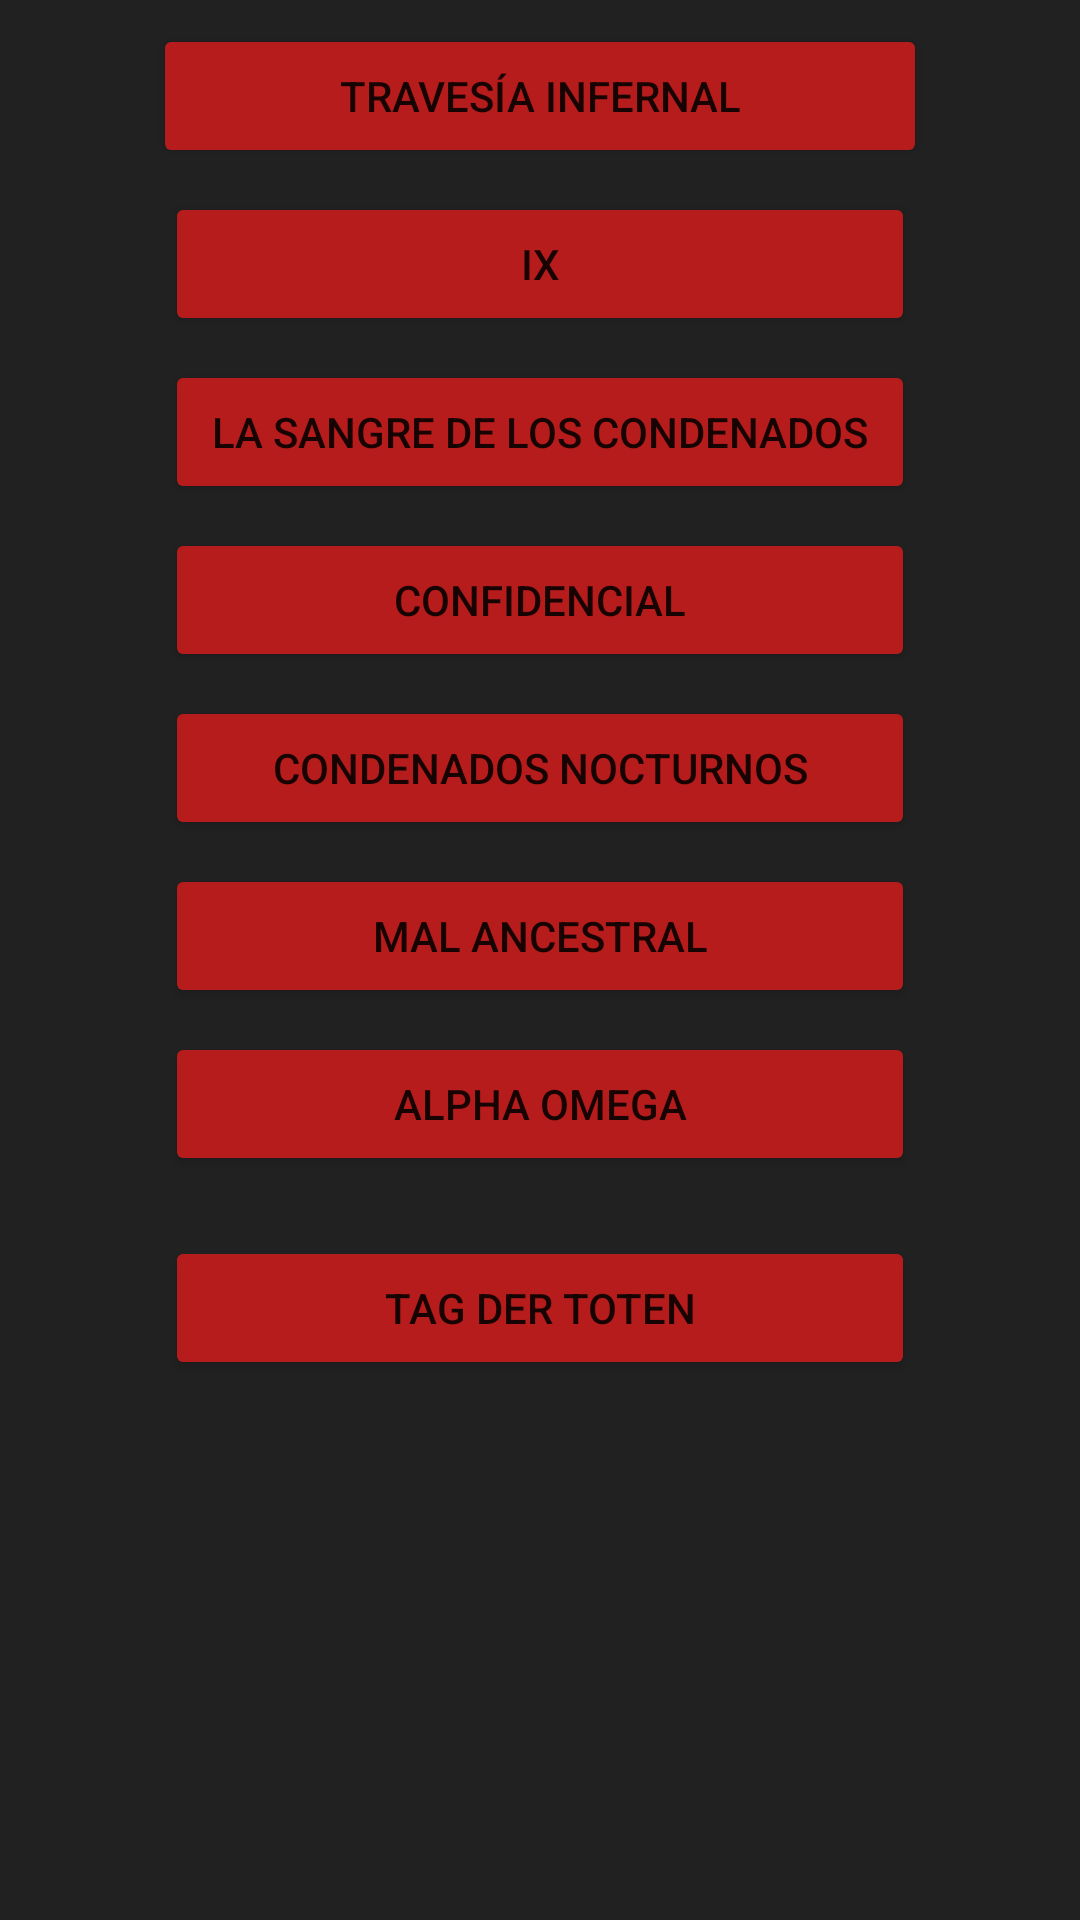

Produce the Android XML layout that renders to this screen, including the resource entries it uses.
<!-- AndroidManifest.xml: application theme AppTheme -->
<!-- res/layout/activity_main.xml -->
<?xml version="1.0" encoding="utf-8"?>
<android.support.constraint.ConstraintLayout xmlns:android="http://schemas.android.com/apk/res/android"
    xmlns:app="http://schemas.android.com/apk/res-auto"
    xmlns:tools="http://schemas.android.com/tools"
    android:layout_width="match_parent"
    android:layout_height="match_parent"
    tools:context=".MainActivity">

    <Button
        android:id="@+id/VoyageOfDespair"
        android:layout_width="258dp"
        android:layout_height="wrap_content"
        android:layout_marginStart="8dp"
        android:layout_marginTop="8dp"
        android:layout_marginEnd="8dp"
        android:text="Travesía Infernal"
        app:layout_constraintEnd_toEndOf="parent"
        app:layout_constraintStart_toStartOf="parent"
        app:layout_constraintTop_toTopOf="parent" />

    <Button
        android:id="@+id/ix"
        android:layout_width="250dp"
        android:layout_height="wrap_content"
        android:layout_marginStart="8dp"
        android:layout_marginTop="8dp"
        android:layout_marginEnd="8dp"
        android:text="IX"
        app:layout_constraintEnd_toEndOf="parent"
        app:layout_constraintStart_toStartOf="parent"
        app:layout_constraintTop_toBottomOf="@+id/VoyageOfDespair" />

    <Button
        android:id="@+id/bloodOfTheDead"
        android:layout_width="250dp"
        android:layout_height="wrap_content"
        android:layout_marginStart="8dp"
        android:layout_marginTop="8dp"
        android:layout_marginEnd="8dp"
        android:text="La sangre de los condenados"
        app:layout_constraintEnd_toEndOf="parent"
        app:layout_constraintStart_toStartOf="parent"
        app:layout_constraintTop_toBottomOf="@+id/ix" />

    <Button
        android:id="@+id/Classified"
        android:layout_width="250dp"
        android:layout_height="wrap_content"
        android:layout_marginStart="8dp"
        android:layout_marginTop="8dp"
        android:layout_marginEnd="8dp"
        android:text="Confidencial"
        app:layout_constraintEnd_toEndOf="parent"
        app:layout_constraintStart_toStartOf="parent"
        app:layout_constraintTop_toBottomOf="@+id/bloodOfTheDead" />

    <Button
        android:id="@+id/DeadOfTheNight"
        android:layout_width="250dp"
        android:layout_height="wrap_content"
        android:layout_marginStart="8dp"
        android:layout_marginTop="8dp"
        android:layout_marginEnd="8dp"
        android:text="Condenados nocturnos"
        app:layout_constraintEnd_toEndOf="parent"
        app:layout_constraintStart_toStartOf="parent"
        app:layout_constraintTop_toBottomOf="@+id/Classified" />

    <Button
        android:id="@+id/AncientEvil"
        android:layout_width="250dp"
        android:layout_height="wrap_content"
        android:layout_marginStart="8dp"
        android:layout_marginTop="8dp"
        android:layout_marginEnd="8dp"
        android:text="Mal ancestral"
        app:layout_constraintEnd_toEndOf="parent"
        app:layout_constraintStart_toStartOf="parent"
        app:layout_constraintTop_toBottomOf="@+id/DeadOfTheNight" />

    <Button
        android:id="@+id/AlphaOmega"
        android:layout_width="250dp"
        android:layout_height="wrap_content"
        android:layout_marginStart="8dp"
        android:layout_marginTop="8dp"
        android:layout_marginEnd="8dp"
        android:text="Alpha Omega"
        app:layout_constraintEnd_toEndOf="parent"
        app:layout_constraintStart_toStartOf="parent"
        app:layout_constraintTop_toBottomOf="@+id/AncientEvil" />

    <Button
        android:id="@+id/TagDerToten"
        android:layout_width="250dp"
        android:layout_height="wrap_content"
        android:layout_margin="20dp"
        android:layout_marginStart="8dp"
        android:layout_marginTop="8dp"
        android:layout_marginEnd="8dp"
        android:text="Tag der toten"
        app:layout_constraintEnd_toEndOf="parent"
        app:layout_constraintStart_toStartOf="parent"
        app:layout_constraintTop_toBottomOf="@+id/AlphaOmega" />
</android.support.constraint.ConstraintLayout>
<!-- resources referenced by this layout -->
<resources>
  <style name="AppTheme" parent="Theme.AppCompat.Light.DarkActionBar">
          
          <item name="colorPrimary">@color/colorPrimary</item>
          <item name="colorPrimaryDark">#263238</item>
          <item name="colorAccent">#263238</item>
          <item name="android:colorBackground">#212121</item>
          <item name="colorButtonNormal">#B71C1C</item>
  
      </style>
  <!-- not gathered from this repository: default colours our renderer supplied (Android Studio template values) -->
  <color name="colorPrimary">#FF6200EE</color>
</resources>
